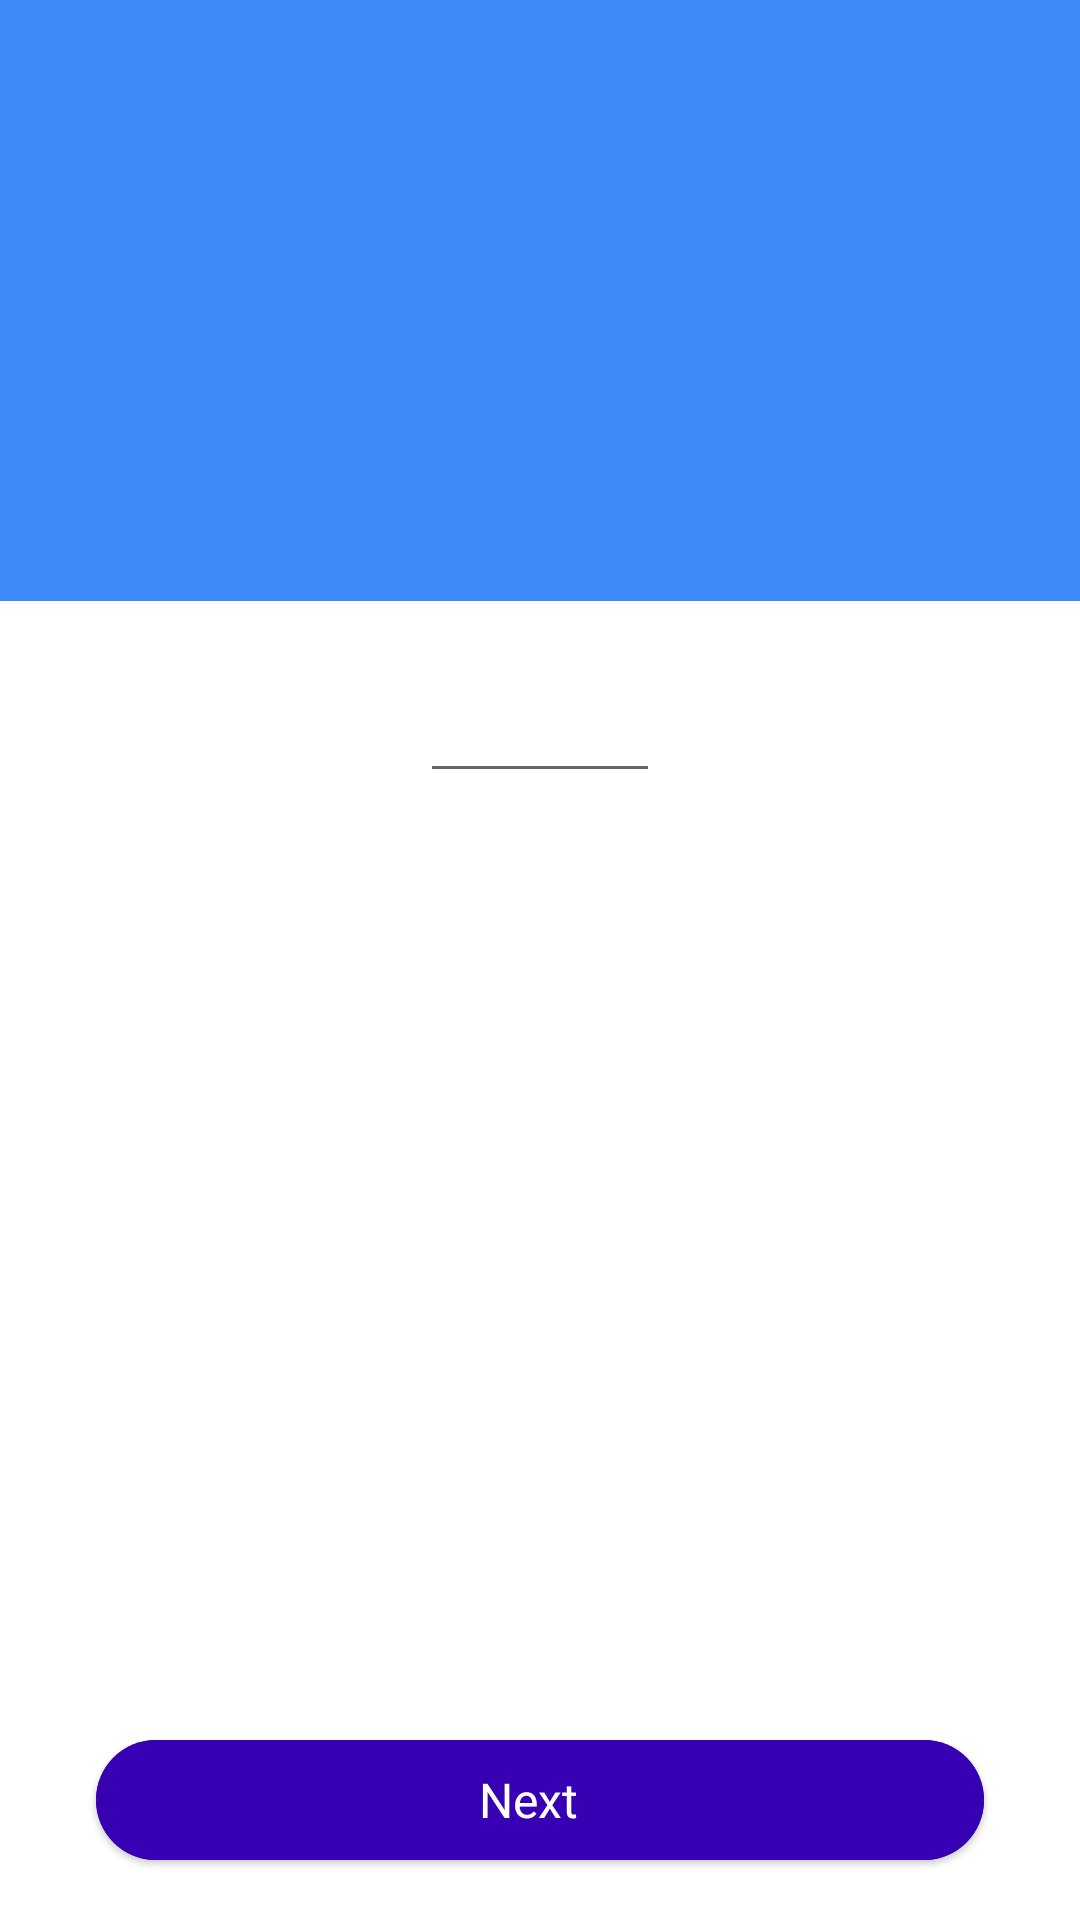

Here is an Android app screen rendered from its layout file. Give the layout XML and the strings, colors and styles it references.
<!-- AndroidManifest.xml: application theme Theme.MedicineReminder -->
<!-- res/layout/fragment_add_med_every_number_of_days.xml -->
<?xml version="1.0" encoding="utf-8"?>
<androidx.constraintlayout.widget.ConstraintLayout xmlns:android="http://schemas.android.com/apk/res/android"
    xmlns:app="http://schemas.android.com/apk/res-auto"
    xmlns:tools="http://schemas.android.com/tools"
    android:id="@+id/frameLayout2"
    android:layout_width="match_parent"
    android:layout_height="match_parent"
    android:background="@color/white"
    tools:context=".addmed.view.fragments.AddMedEveryNumberOfDaysFragment">

    <include layout="@layout/add_med_toolbar" />

    <include
        android:id="@+id/include12"
        layout="@layout/add_med_header"
        tools:layout_editor_absoluteY="56dp" />

    <include layout="@layout/add_med_next_button" />

    <EditText
        android:id="@+id/edit_text_every_number_of_days_add_med"
        android:layout_width="80dp"
        android:layout_height="wrap_content"
        android:layout_marginTop="16dp"
        android:ems="10"
        android:inputType="number"
        android:minHeight="48dp"
        app:layout_constraintEnd_toEndOf="parent"
        app:layout_constraintHorizontal_bias="0.5"
        app:layout_constraintStart_toStartOf="parent"
        app:layout_constraintTop_toBottomOf="@+id/include12"
        tools:ignore="SpeakableTextPresentCheck" />

</androidx.constraintlayout.widget.ConstraintLayout>
<!-- res/layout/add_med_toolbar.xml (included above) -->
<?xml version="1.0" encoding="utf-8"?>
<androidx.appcompat.widget.Toolbar xmlns:app="http://schemas.android.com/apk/res-auto"
    xmlns:android="http://schemas.android.com/apk/res/android"
    xmlns:tools="http://schemas.android.com/tools"
    android:id="@+id/toolbar_display_med"
    android:layout_width="0dp"
    android:layout_height="wrap_content"
    android:background="@color/dodger_blue"
    android:minHeight="?attr/actionBarSize"
    android:theme="?attr/actionBarTheme"
    app:layout_constraintEnd_toEndOf="parent"
    app:layout_constraintStart_toStartOf="parent"
    app:layout_constraintTop_toTopOf="parent"
    tools:showIn="@layout/fragment_add_med_name">

    <TextView
        android:id="@+id/text_view_toolbar_title"
        android:layout_width="wrap_content"
        android:layout_height="wrap_content"
        android:layout_gravity="center"
        android:gravity="center"
        android:textColor="#FFFFFF"
        android:textSize="20sp"
        tools:layout_editor_absoluteX="16dp"
        tools:layout_editor_absoluteY="12dp" />
</androidx.appcompat.widget.Toolbar>
<!-- res/layout/add_med_header.xml (included above) -->
<?xml version="1.0" encoding="utf-8"?>
<androidx.constraintlayout.widget.ConstraintLayout xmlns:app="http://schemas.android.com/apk/res-auto"
    xmlns:android="http://schemas.android.com/apk/res/android"
    xmlns:tools="http://schemas.android.com/tools"
    android:id="@+id/constraint_layout_add_header"
    android:layout_width="match_parent"
    android:layout_height="0dp"
    android:background="@color/dodger_blue"
    app:layout_constraintEnd_toEndOf="parent"
    app:layout_constraintStart_toStartOf="parent"
    app:layout_constraintTop_toBottomOf="@+id/toolbar_display_med"
    tools:showIn="@layout/fragment_add_med_name">

    <ImageView
        android:id="@+id/image_view_add_header"
        android:layout_width="48dp"
        android:layout_height="48dp"
        android:layout_marginStart="16dp"
        android:layout_marginTop="16dp"
        android:src="@drawable/ic_delete"
        app:layout_constraintStart_toStartOf="parent"
        app:layout_constraintTop_toTopOf="parent" />

    <TextView
        android:id="@+id/text_view_add_header"
        android:layout_width="0dp"
        android:layout_height="wrap_content"
        android:layout_marginTop="32dp"
        android:layout_marginEnd="16dp"
        android:layout_marginBottom="16dp"
        android:textColor="#FFFFFF"
        android:textSize="24sp"
        android:textStyle="bold"
        app:layout_constraintBottom_toBottomOf="parent"
        app:layout_constraintEnd_toEndOf="parent"
        app:layout_constraintStart_toStartOf="@+id/image_view_add_header"
        app:layout_constraintTop_toBottomOf="@+id/image_view_add_header" />
</androidx.constraintlayout.widget.ConstraintLayout>
<!-- res/layout/add_med_next_button.xml (included above) -->
<?xml version="1.0" encoding="utf-8"?>
<Button xmlns:app="http://schemas.android.com/apk/res-auto"
    xmlns:android="http://schemas.android.com/apk/res/android"
    xmlns:tools="http://schemas.android.com/tools"
    android:id="@+id/button_submit_edit_med"
    style="@style/Widget.Material3.Button.ElevatedButton.Icon"
    android:layout_width="0dp"
    android:layout_height="wrap_content"
    android:layout_marginStart="32dp"
    android:layout_marginEnd="32dp"
    android:layout_marginBottom="16dp"
    android:backgroundTint="@color/purple_700"
    android:text="Next"
    android:textColor="#FFFFFF"
    android:textSize="16sp"
    app:cornerRadius="30dp"
    app:icon="@drawable/ic_baseline_keyboard_arrow_right_32"
    app:iconGravity="end"
    app:iconTint="@color/white"
    app:layout_constraintBottom_toBottomOf="parent"
    app:layout_constraintEnd_toEndOf="parent"
    app:layout_constraintStart_toStartOf="parent"
    tools:showIn="@layout/fragment_add_med_name" />
<!-- res/layout/fragment_add_med_name.xml (included above) -->
<?xml version="1.0" encoding="utf-8"?>
<androidx.constraintlayout.widget.ConstraintLayout xmlns:android="http://schemas.android.com/apk/res/android"
    xmlns:app="http://schemas.android.com/apk/res-auto"
    xmlns:tools="http://schemas.android.com/tools"
    android:id="@+id/constraint_layout_add_med_name"
    android:layout_width="match_parent"
    android:layout_height="match_parent"
    tools:context=".addmed.view.AddMedActivity">

    <ScrollView
        android:id="@+id/scrollView2"
        android:layout_width="match_parent"
        android:layout_height="wrap_content"
        app:layout_constraintTop_toBottomOf="@+id/include15"
        tools:layout_editor_absoluteX="-36dp">

        <androidx.constraintlayout.widget.ConstraintLayout
            android:layout_width="match_parent"
            android:layout_height="wrap_content">

            <EditText
                android:id="@+id/edit_text_med_name_add_med"
                android:layout_width="0dp"
                android:layout_height="wrap_content"
                android:layout_marginStart="32dp"
                android:layout_marginTop="16dp"
                android:layout_marginEnd="32dp"
                android:backgroundTint="@color/dodger_blue"
                android:ems="10"
                android:inputType="textPersonName"
                android:minHeight="48dp"
                app:layout_constraintEnd_toEndOf="parent"
                app:layout_constraintStart_toStartOf="parent"
                app:layout_constraintTop_toTopOf="parent"
                tools:ignore="SpeakableTextPresentCheck" />
        </androidx.constraintlayout.widget.ConstraintLayout>
    </ScrollView>

    <include layout="@layout/add_med_toolbar" />

    <include
        android:id="@+id/include15"
        layout="@layout/add_med_header"
        tools:layout_editor_absoluteY="56dp" />

    <include layout="@layout/add_med_next_button" />

</androidx.constraintlayout.widget.ConstraintLayout>
<!-- resources referenced by this layout -->
<resources>
  <color name="dodger_blue">#3E8AFB</color>
  <color name="purple_700">#FF3700B3</color>
  <color name="white">#FFFFFFFF</color>
  <style name="Theme.MedicineReminder" parent="Theme.MaterialComponents.DayNight.NoActionBar">
          
          <item name="colorPrimary">@color/dodger_blue</item>
          <item name="colorPrimaryVariant">@color/purple_700</item>
          <item name="colorOnPrimary">@color/white</item>
          
          <item name="colorSecondary">@color/dodger_blue</item>
          <item name="colorSecondaryVariant">@color/teal_700</item>
          <item name="colorOnSecondary">@color/white</item>
          
          <item name="android:statusBarColor" tools:targetApi="l">?attr/colorPrimaryVariant</item>
          
      </style>
  <color name="teal_700">#FF018786</color>
</resources>
